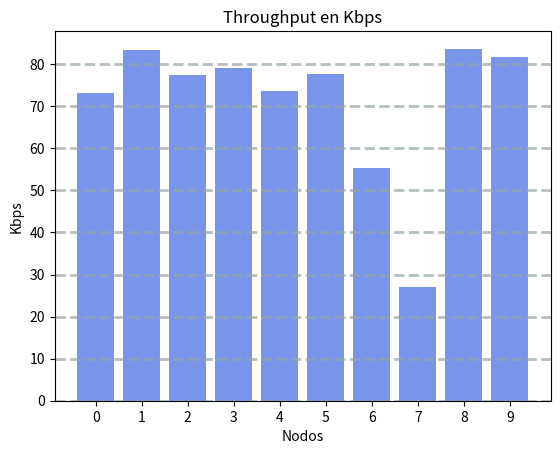
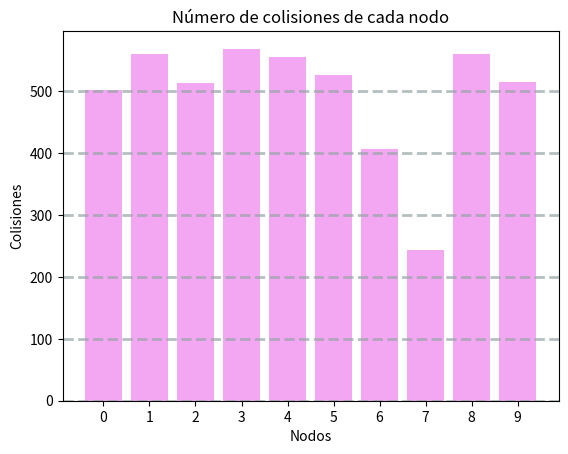

The matplotlib source for these figures, in order:
import random
import matplotlib.pyplot as plt

#Variables
numberOfNodes = 10 #2 or 10
data = 1500 #bytes
dataSendTime = (data * 8)/1000000 #1 Mbps
ack = 60 #bytes
ackSendTime = (ack * 8)/1000000 #1 Mbps
DIFS = 0.000264 #264 microseconds
SIFS = 0.00016 #160 microseconds
time = 0
ShortJump = DIFS
LongJump = dataSendTime + SIFS + ackSendTime

class Node:
    def __init__(self):
        self.EB = 100 #Default value, will be changed.
        self.sentPackages = 0
        self.collisions = 0
        self.recentlyCollided = 0
        self.EB_History = []

    def setNewEB(self,EB):
        self.EB = EB
        self.EB_History.append(self.EB)

    def reduceEB(self):
        self.EB -= 1

    def getEB(self):
        return self.EB

    def addSentPackage(self):
        self.sentPackages += 1
    
    def getSentPackages(self):
        return self.sentPackages

    def setRecentlyCollided(self, value):
        self.recentlyCollided = value

    def getRecentlyCollided(self):
        return self.recentlyCollided

    def addCollision(self):
        self.collisions += 1
    
    def getCollisions(self):
        return self.collisions
    
    def getEBmean(self):
        return sum(self.EB_History)/len(self.EB_History)

    def printNodesInfo(self, index):
        print("-----------------------------------------------\nInformación del nodo",
        index,":\nExponential Backup promedio =",self.getEBmean(),"\nPaquetes Enviados =",
        self.sentPackages,"\nThroughput =",((self.sentPackages*data*8)/time)/1000,
        "Kbps\nColisiones =",self.collisions,"\n-----------------------------------------------")

#Create nodes
NodesList = [Node() for _ in range(numberOfNodes)]

#Assign first EBs
[node.setNewEB(random.randrange(0,16)) for node in NodesList]

#TransmissionCycle
#While no one has been able to send 1000 packages...
while [node.getSentPackages() for node in NodesList].count(1000) == 0:

    if [node.getEB() for node in NodesList].count(0) == 1:
        sendingNode = [node.getEB() for node in NodesList].index(0)
        NodesList[sendingNode].addSentPackage()
        NodesList[sendingNode].setNewEB(random.randrange(0,16))
        NodesList[sendingNode].setRecentlyCollided(0) #Managed to transmit, eliminate flag
        print("(",time,"seg.): El nodo",sendingNode,"inicia transmisión, se hace un Salto Largo")
        time += LongJump

    elif [node.getEB() for node in NodesList].count(0) > 1: #Collission detected!
        print("(",time,"seg.): Se inicia transmisión de múltples nodos, se hace un Salto Largo")
        time += LongJump
        print("(",time,"seg.): Colisión detectada! Se aumenta ventana de los nodos involucrados")
        collidingNodes = [index for index, node in enumerate(NodesList) if node.getEB() == 0]
        for index in collidingNodes: #Modify each involved node
            RecentCollisions = NodesList[index].getRecentlyCollided()
            NodesList[index].setNewEB(random.randrange(0,2**(5+RecentCollisions))) #Make window bigger
            NodesList[index].setRecentlyCollided(RecentCollisions + 1) #Add marking of collision
            NodesList[index].addCollision() #Sum to total number of collisions
            print("El nodo",index,"ha colisionado",RecentCollisions + 1,"vez/veces!")
            print("Aumentando la ventana a [ 0 -",2**(5+RecentCollisions),"]")

    elif [node.getEB() for node in NodesList].count(0) == 0:
        print("(",time,"seg.): Ningún EB es igual a cero, se hace un Salto Corto")
        time += ShortJump
        [node.reduceEB() for node in NodesList] #All EBs are substracted 1

fastestNode = [node.getSentPackages() for node in NodesList].index(1000)
print("El nodo",fastestNode,"logró enviar 1000 paquetes con éxito en",time,"segundos")
[node.printNodesInfo(NodesList.index(node)) for node in NodesList] #Print node's info

#Plots

#Throughput plot
throughputData = [((node.getSentPackages()*data*8)/time)/1000 for node in NodesList]
TH = plt.figure(1)
plt.bar(range(len(throughputData)), throughputData, color='royalblue', alpha=0.7)
plt.grid(color='#95a5a6', linestyle='--', linewidth=2, axis='y', alpha=0.7)
plt.xticks(range(len(throughputData)), list(range(len(throughputData))))
plt.xlabel('Nodos')
plt.ylabel('Kbps')
plt.title('Throughput en Kbps')

#Collisions plot
collisionsData = [node.getCollisions() for node in NodesList]
CL = plt.figure(2)
plt.bar(range(len(collisionsData)), collisionsData, color='violet', alpha=0.7)
plt.grid(color='#95a5a6', linestyle='--', linewidth=2, axis='y', alpha=0.7)
plt.xticks(range(len(collisionsData)), list(range(len(collisionsData))))
plt.xlabel('Nodos')
plt.ylabel('Colisiones')
plt.title('Número de colisiones de cada nodo')
plt.show()